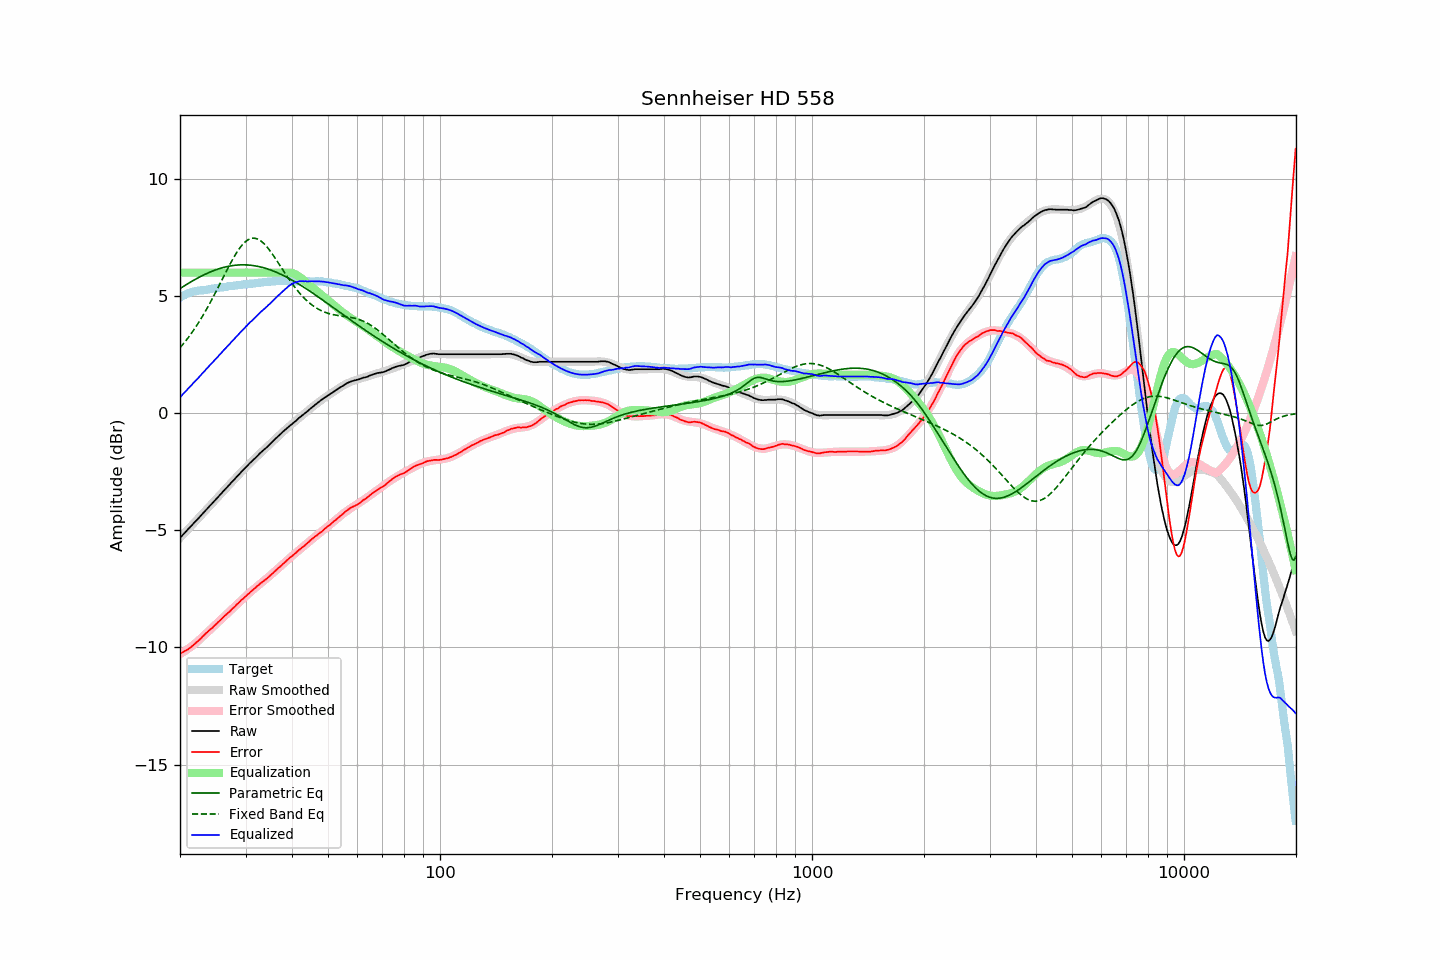

The table this chart was drawn from, first rows:
frequency, raw, error, smoothed, error_smoothed, equalization, parametric_eq, fixed_band_eq, equalized_raw, equalized_smoothed, target
20.00, -5.33, -10.26, -5.32, -10.28, 6.00, 5.32, 2.79, 0.67, 0.68, 4.94
20.20, -5.26, -10.23, -5.25, -10.24, 6.00, 5.36, 2.87, 0.74, 0.75, 4.98
20.40, -5.17, -10.19, -5.18, -10.20, 6.00, 5.40, 2.95, 0.83, 0.82, 5.02
20.61, -5.11, -10.15, -5.11, -10.15, 6.00, 5.45, 3.04, 0.89, 0.89, 5.04
20.81, -5.03, -10.12, -5.03, -10.11, 6.00, 5.49, 3.12, 0.97, 0.97, 5.09
21.02, -4.96, -10.08, -4.96, -10.06, 6.00, 5.53, 3.21, 1.04, 1.04, 5.13
21.23, -4.89, -10.03, -4.89, -10.01, 6.00, 5.57, 3.31, 1.11, 1.11, 5.14
21.44, -4.81, -9.98, -4.81, -9.96, 6.00, 5.61, 3.40, 1.19, 1.19, 5.16
21.66, -4.74, -9.92, -4.74, -9.91, 6.00, 5.65, 3.50, 1.26, 1.26, 5.18
21.87, -4.66, -9.86, -4.67, -9.85, 6.00, 5.69, 3.60, 1.34, 1.33, 5.19
22.09, -4.59, -9.81, -4.59, -9.80, 6.00, 5.73, 3.70, 1.41, 1.41, 5.21
22.31, -4.52, -9.75, -4.52, -9.74, 6.00, 5.77, 3.80, 1.48, 1.48, 5.22
22.54, -4.45, -9.68, -4.44, -9.68, 6.00, 5.81, 3.91, 1.55, 1.56, 5.23
22.76, -4.37, -9.62, -4.37, -9.61, 6.00, 5.84, 4.02, 1.63, 1.63, 5.24
22.99, -4.30, -9.54, -4.30, -9.55, 6.00, 5.88, 4.14, 1.70, 1.70, 5.24
23.22, -4.23, -9.48, -4.22, -9.48, 6.00, 5.91, 4.25, 1.77, 1.78, 5.25
23.45, -4.14, -9.41, -4.15, -9.42, 6.00, 5.94, 4.37, 1.86, 1.85, 5.26
23.69, -4.08, -9.35, -4.08, -9.35, 6.00, 5.97, 4.49, 1.92, 1.92, 5.27
23.92, -3.99, -9.28, -4.00, -9.29, 6.00, 6.00, 4.62, 2.01, 2.00, 5.28
24.16, -3.92, -9.23, -3.93, -9.22, 6.00, 6.03, 4.75, 2.08, 2.07, 5.30
24.40, -3.85, -9.17, -3.85, -9.16, 6.00, 6.06, 4.87, 2.15, 2.15, 5.32
24.65, -3.78, -9.10, -3.78, -9.09, 6.00, 6.09, 5.00, 2.22, 2.22, 5.32
24.89, -3.70, -9.03, -3.70, -9.03, 6.00, 6.11, 5.14, 2.30, 2.30, 5.33
25.14, -3.63, -8.97, -3.63, -8.97, 6.00, 6.14, 5.27, 2.37, 2.37, 5.34
25.39, -3.55, -8.90, -3.55, -8.90, 6.00, 6.16, 5.41, 2.45, 2.45, 5.35
25.65, -3.48, -8.84, -3.48, -8.84, 6.00, 6.18, 5.54, 2.52, 2.52, 5.37
25.91, -3.41, -8.77, -3.40, -8.78, 6.00, 6.20, 5.68, 2.59, 2.60, 5.37
26.16, -3.32, -8.70, -3.33, -8.71, 6.00, 6.22, 5.81, 2.68, 2.67, 5.38
26.43, -3.26, -8.64, -3.26, -8.65, 6.00, 6.24, 5.95, 2.74, 2.74, 5.39
26.69, -3.19, -8.58, -3.18, -8.58, 6.00, 6.25, 6.08, 2.81, 2.82, 5.40
26.96, -3.11, -8.52, -3.11, -8.52, 6.00, 6.27, 6.22, 2.89, 2.89, 5.41
27.23, -3.04, -8.46, -3.03, -8.45, 6.00, 6.28, 6.35, 2.96, 2.97, 5.42
27.50, -2.96, -8.39, -2.96, -8.39, 6.00, 6.29, 6.47, 3.04, 3.04, 5.43
27.77, -2.88, -8.32, -2.88, -8.32, 6.00, 6.30, 6.60, 3.12, 3.12, 5.43
28.05, -2.81, -8.27, -2.81, -8.26, 6.00, 6.31, 6.72, 3.19, 3.19, 5.45
28.33, -2.73, -8.19, -2.74, -8.19, 6.00, 6.32, 6.83, 3.27, 3.26, 5.45
28.62, -2.67, -8.13, -2.66, -8.13, 6.00, 6.32, 6.93, 3.33, 3.34, 5.46
28.90, -2.59, -8.06, -2.59, -8.06, 6.00, 6.33, 7.03, 3.41, 3.41, 5.47
29.19, -2.52, -7.98, -2.52, -8.00, 6.00, 6.33, 7.12, 3.48, 3.48, 5.47
29.48, -2.44, -7.94, -2.45, -7.94, 6.00, 6.33, 7.20, 3.56, 3.55, 5.50
29.78, -2.38, -7.87, -2.38, -7.87, 6.00, 6.33, 7.28, 3.62, 3.62, 5.50
30.08, -2.31, -7.81, -2.31, -7.81, 6.00, 6.33, 7.34, 3.69, 3.69, 5.51
30.38, -2.24, -7.74, -2.24, -7.75, 6.00, 6.33, 7.39, 3.76, 3.76, 5.50
30.68, -2.17, -7.69, -2.17, -7.68, 6.00, 6.32, 7.42, 3.83, 3.83, 5.52
30.99, -2.10, -7.62, -2.10, -7.62, 6.00, 6.31, 7.45, 3.90, 3.90, 5.52
31.30, -2.04, -7.57, -2.03, -7.56, 6.00, 6.31, 7.47, 3.96, 3.97, 5.53
31.61, -1.97, -7.51, -1.97, -7.51, 6.00, 6.30, 7.47, 4.03, 4.03, 5.54
31.93, -1.91, -7.45, -1.90, -7.45, 6.00, 6.29, 7.46, 4.09, 4.10, 5.55
32.24, -1.83, -7.38, -1.83, -7.39, 6.00, 6.27, 7.44, 4.17, 4.17, 5.55
32.57, -1.77, -7.33, -1.77, -7.34, 6.00, 6.26, 7.41, 4.23, 4.23, 5.57
32.89, -1.69, -7.27, -1.71, -7.28, 6.00, 6.24, 7.36, 4.31, 4.29, 5.57
33.22, -1.64, -7.22, -1.64, -7.22, 6.00, 6.23, 7.31, 4.36, 4.36, 5.58
33.55, -1.57, -7.17, -1.58, -7.16, 6.00, 6.21, 7.25, 4.43, 4.42, 5.59
33.89, -1.52, -7.11, -1.51, -7.11, 6.00, 6.19, 7.18, 4.48, 4.49, 5.60
34.23, -1.46, -7.06, -1.45, -7.05, 6.00, 6.17, 7.10, 4.54, 4.55, 5.61
34.57, -1.39, -7.00, -1.38, -6.99, 6.00, 6.14, 7.02, 4.61, 4.62, 5.62
34.92, -1.33, -6.94, -1.32, -6.93, 6.00, 6.12, 6.93, 4.67, 4.68, 5.61
35.27, -1.26, -6.88, -1.25, -6.87, 6.00, 6.10, 6.84, 4.74, 4.75, 5.62
35.62, -1.19, -6.82, -1.19, -6.81, 6.00, 6.07, 6.74, 4.81, 4.81, 5.63
35.97, -1.11, -6.74, -1.12, -6.75, 6.00, 6.04, 6.64, 4.89, 4.88, 5.63
... 635 more rows
